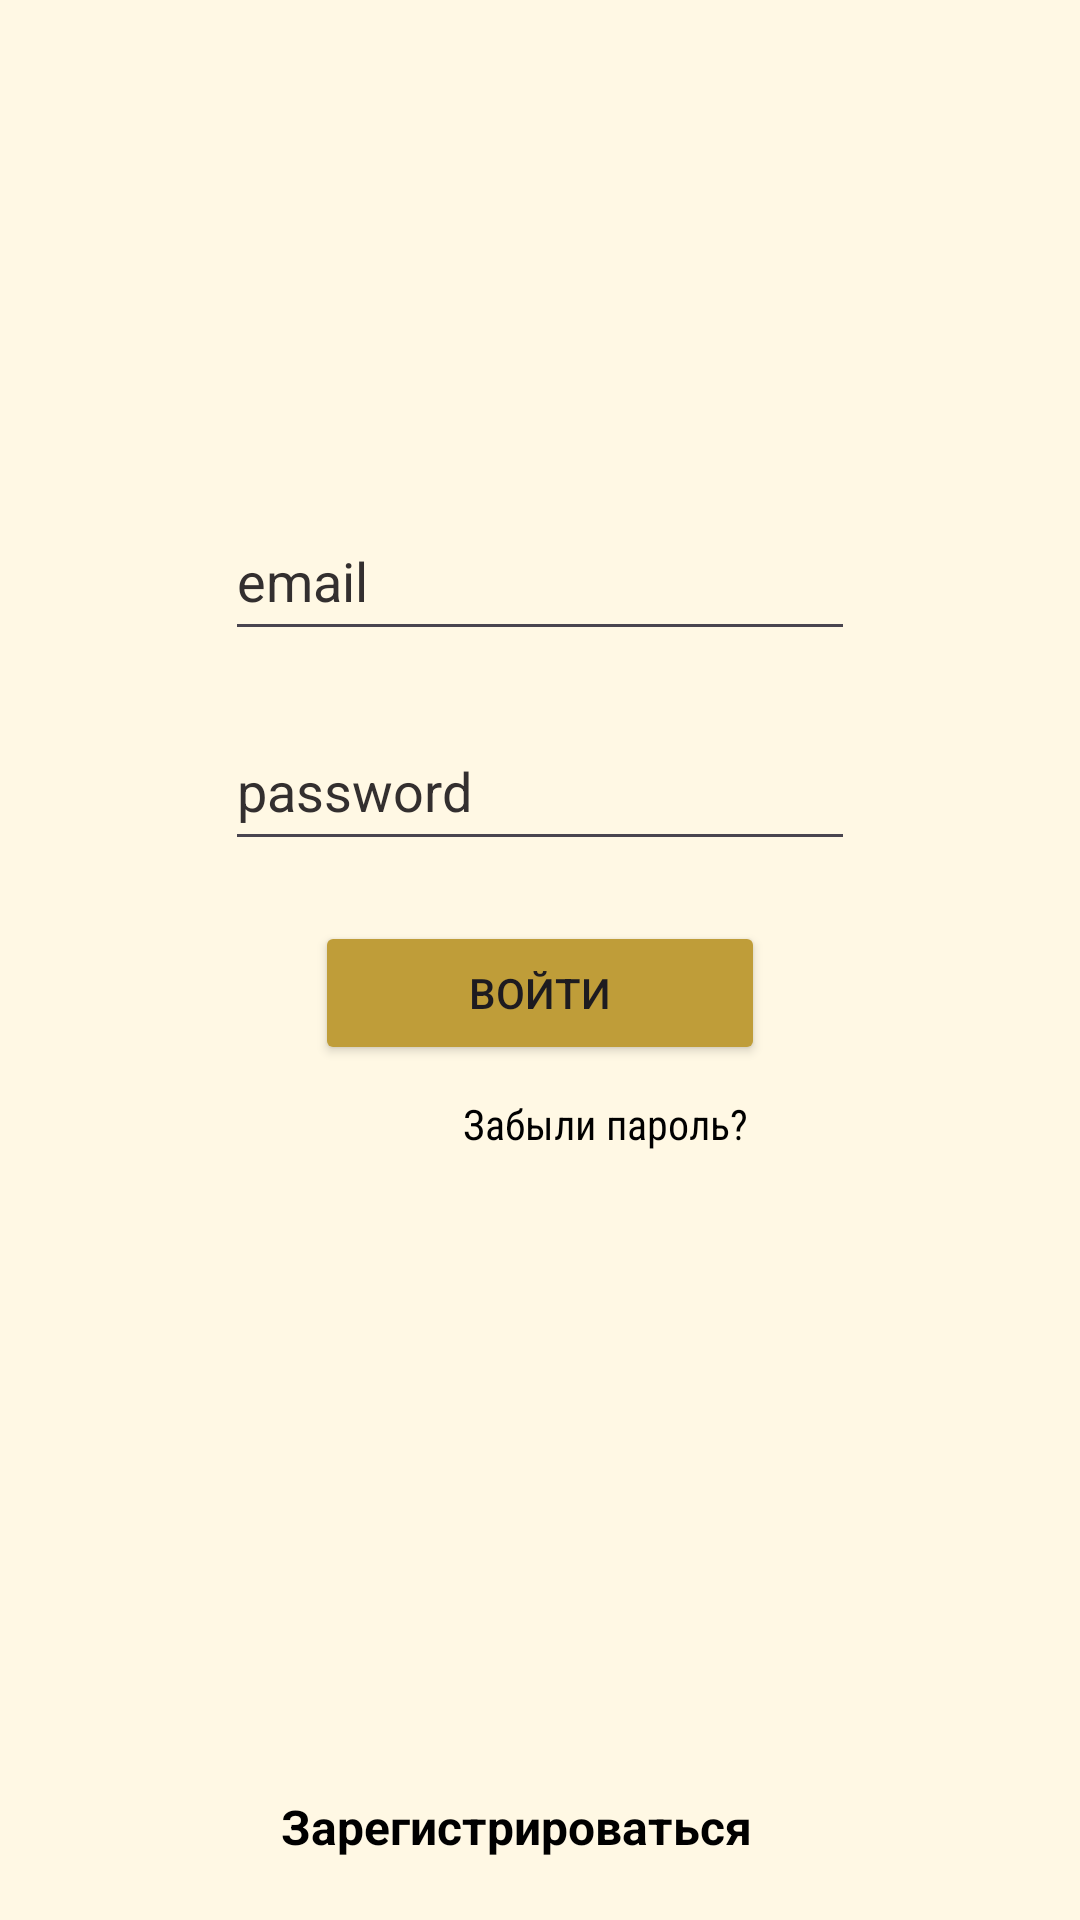

The Android layout XML behind this screen, and the referenced resources:
<!-- AndroidManifest.xml: application theme Theme.KooCBooK -->
<!-- res/layout/activity_auth.xml -->
<?xml version="1.0" encoding="utf-8"?>
<LinearLayout xmlns:android="http://schemas.android.com/apk/res/android"
    xmlns:app="http://schemas.android.com/apk/res-auto"
    xmlns:tools="http://schemas.android.com/tools"
    android:layout_width="match_parent"
    android:layout_height="match_parent"
    android:orientation="vertical"
    android:background="#FFF8E4"
    tools:context=".AuthActivity" >

    <TextView
        android:id="@+id/hello_auth"
        android:layout_width="wrap_content"
        android:layout_height="wrap_content"
        android:layout_gravity="center"
        android:layout_marginTop="120dp"
        android:textSize="20sp"
        android:textStyle="bold"
        android:textAppearance="@style/TextAppearance.AppCompat.Large"
        android:visibility="visible"
        app:layout_constraintBottom_toBottomOf="parent"
        app:layout_constraintEnd_toEndOf="parent"
        app:layout_constraintHorizontal_bias="0.489"
        app:layout_constraintStart_toStartOf="parent"
        app:layout_constraintTop_toTopOf="parent"
        app:layout_constraintVertical_bias="0.081"
        tools:ignore="MissingConstraints"
        android:textColor="#000000"
        android:textColorHint="#332F2F"/>

    <EditText
        android:id="@+id/email_input_auth"
        style="@android:style/Widget.EditText"
        android:layout_width="wrap_content"
        android:layout_height="wrap_content"
        android:ems="10"
        android:layout_gravity="center"
        android:layout_marginTop="20dp"
        android:minHeight="50dp"
        android:inputType="textEmailAddress"
        android:hint="@string/email"
        android:textColor="#000000"
        android:textColorHint="#332F2F"/>

    <EditText
        android:id="@+id/pass_input_auth"
        android:minHeight="50dp"
        android:layout_width="wrap_content"
        android:layout_height="wrap_content"
        android:ems="10"
        android:layout_gravity="center"
        android:layout_marginTop="20dp"
        android:inputType="textPassword"
        android:hint="@string/password"
        android:textColor="#000000"
        android:textColorHint="#332F2F"/>

    <Button
        android:id="@+id/login_btn"
        android:layout_width="wrap_content"
        android:layout_height="wrap_content"
        android:text="@string/login"
        android:layout_gravity="center"
        android:layout_marginTop="20dp"
        android:width="150dp"
        android:backgroundTint="#BF9D39"/>

    <TextView
        android:id="@+id/forgot_pass"
        android:layout_width="151dp"
        android:layout_height="19dp"
        android:layout_gravity="center"
        android:layout_marginStart="50dp"
        android:layout_marginTop="10dp"
        android:width="200dp"
        android:height="50dp"
        android:fontFamily="sans-serif-condensed"
        android:text="@string/forgot"
        android:textColor="#000000"
        android:textColorHint="#332F2F"/>

    <TextView
        android:id="@+id/go_to_reg"
        style="@style/Widget.Material3.SearchView.Prefix"
        android:layout_width="match_parent"
        android:layout_height="wrap_content"
        android:layout_marginTop="200dp"
        android:height="50dp"
        android:contextClickable="true"
        android:gravity="center"
        android:hapticFeedbackEnabled="false"
        android:text="Зарегистрироваться"
        android:textStyle="bold"
        android:textColor="#000000"
        android:textColorHint="#332F2F"/>

</LinearLayout>
<!-- resources referenced by this layout -->
<resources>
  <string name="email">email</string>
  <string name="forgot">Забыли пароль?</string>
  <string name="login">Войти </string>
  <string name="password">password</string>
  <style name="Theme.KooCBooK" parent="Base.Theme.KooCBooK" />
  <style name="Base.Theme.KooCBooK" parent="Theme.Material3.DayNight">
          
          
          <item name="android:windowActionBar">true</item>
      </style>
</resources>
